Run: headless pygame with SDL's dummy video driver; simulated clock (each Clock.tick advances the game by its frame time, no real sleeping); random seed 0; keys injected as events and as key.get_pressed() state; no mouse input.
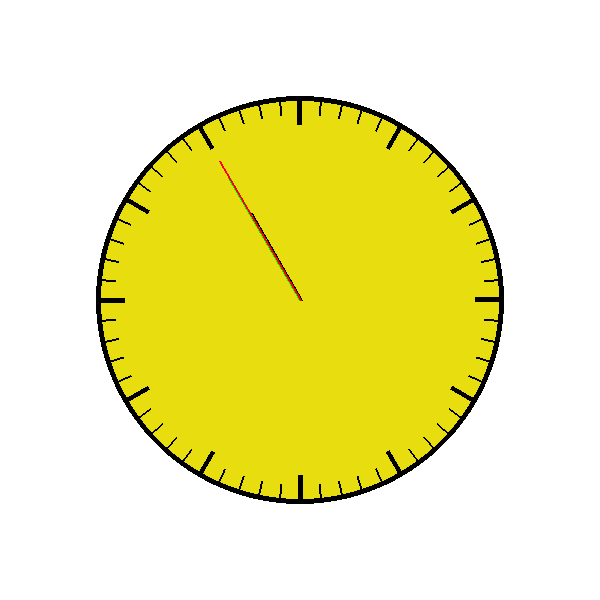
Frame 1 of 4 · flips 1–60 · no input
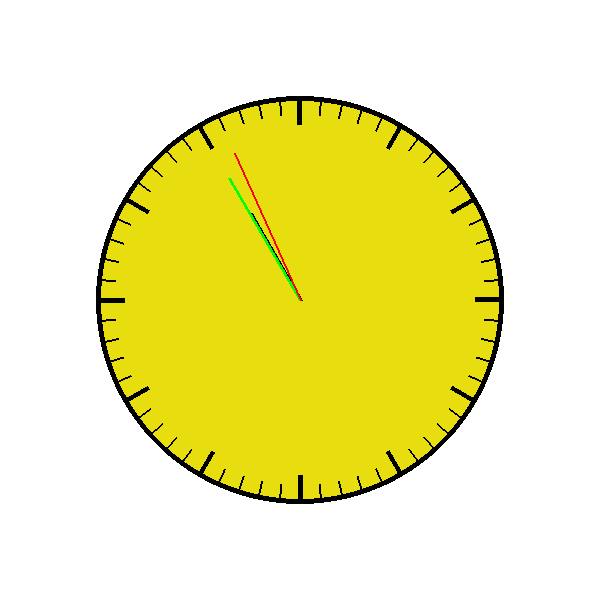
Frame 2 of 4 · flips 61–180 · tapped SPACE, RETURN · held RIGHT (→), D
Frame 3 of 4 · flips 181–300 · held DOWN (↓), S · screen unchanged from frame 2, image omitted
Frame 4 of 4 · flips 301–420 · held LEFT (←), A, UP (↑), W · screen unchanged from frame 3, image omitted

The pygame program that drew these frames:


import pygame as pg
import math
import datetime as dt

pg.init()
screen = pg.display.set_mode((600,600))
screen.fill((255,255,255))
baggrund = (255,255,255)

angle = 0
start_point = (300,300)
    # 1 time punkter
length_1 = 200

    # 10 minutter 
length_3 = 175

while True:

    for event in pg.event.get():
        if event.type == pg.QUIT:
            pg.quit()
            exit()

    screen.fill(baggrund)

    #Urskive fylde
    pg.draw.circle(screen,(232, 221, 14), (300, 300), (200))

    #Urskive 1 /cirkel
    pg.draw.circle(screen,(0, 0, 0), (300, 300), (204),width=5)

    # 10 minutter linjer
    for x in range(1,61):
        end_x = start_point[0] + length_1 * math.cos(math.radians(angle + x * 6))
        end_y = start_point[1] + length_1 * math.sin(math.radians(angle + x * 6))
        end_point = (end_x, end_y)
        pg.draw.line(screen, (0,0,0), start_point, end_point,2)

    # 10 minutters fylde
    pg.draw.circle(screen,(232, 221, 14), (300, 300), (185))

    # time linjer
    for i in range(1,13):
        end_x = start_point[0] + length_1 * math.cos(math.radians(angle + i * 30))
        end_y = start_point[1] + length_1 * math.sin(math.radians(angle + i * 30))
        end_point = (end_x, end_y)
        pg.draw.line(screen, (0,0,0), start_point, end_point,5)

    # time fylde
    pg.draw.circle(screen,(232, 221, 14), (300, 300), (175))

    s = dt.datetime.now().second
    m = dt.datetime.now().minute
    h = dt.datetime.now().hour
        # Sekundviser
    angle_sekund = s * 360/60 -90
    length_sekund = 160

        # Minutviser 
    angle_minut = m * 360/60 -90
    length_minut = 140

        # timeviser
    angle_hour = h * 360/12 -90
    length_hour = 100


    #time viser 
    h = dt.datetime.now().hour
    end_x = start_point[0] + length_hour * math.cos(math.radians(angle_hour))
    end_y = start_point[1] + length_hour * math.sin(math.radians(angle_hour))
    end_point = (end_x, end_y)
    pg.draw.line(screen, (0,0,0), start_point,end_point,4)
    

       # Minutviser 
    m = dt.datetime.now().minute
    end_x = start_point[0] + length_minut * math.cos(math.radians(angle_minut))
    end_y = start_point[1] + length_minut * math.sin(math.radians(angle_minut))
    end_point = (end_x, end_y)
    pg.draw.line(screen, (0,255,0), start_point,end_point,3)

    # Sekundviser
    end_x = start_point[0] + length_sekund * math.cos(math.radians(angle_sekund))
    end_y = start_point[1] + length_sekund * math.sin(math.radians(angle_sekund))
    end_point = (end_x, end_y)
    pg.draw.line(screen, (255,0,0), start_point,end_point,2)
    pg.display.flip()
